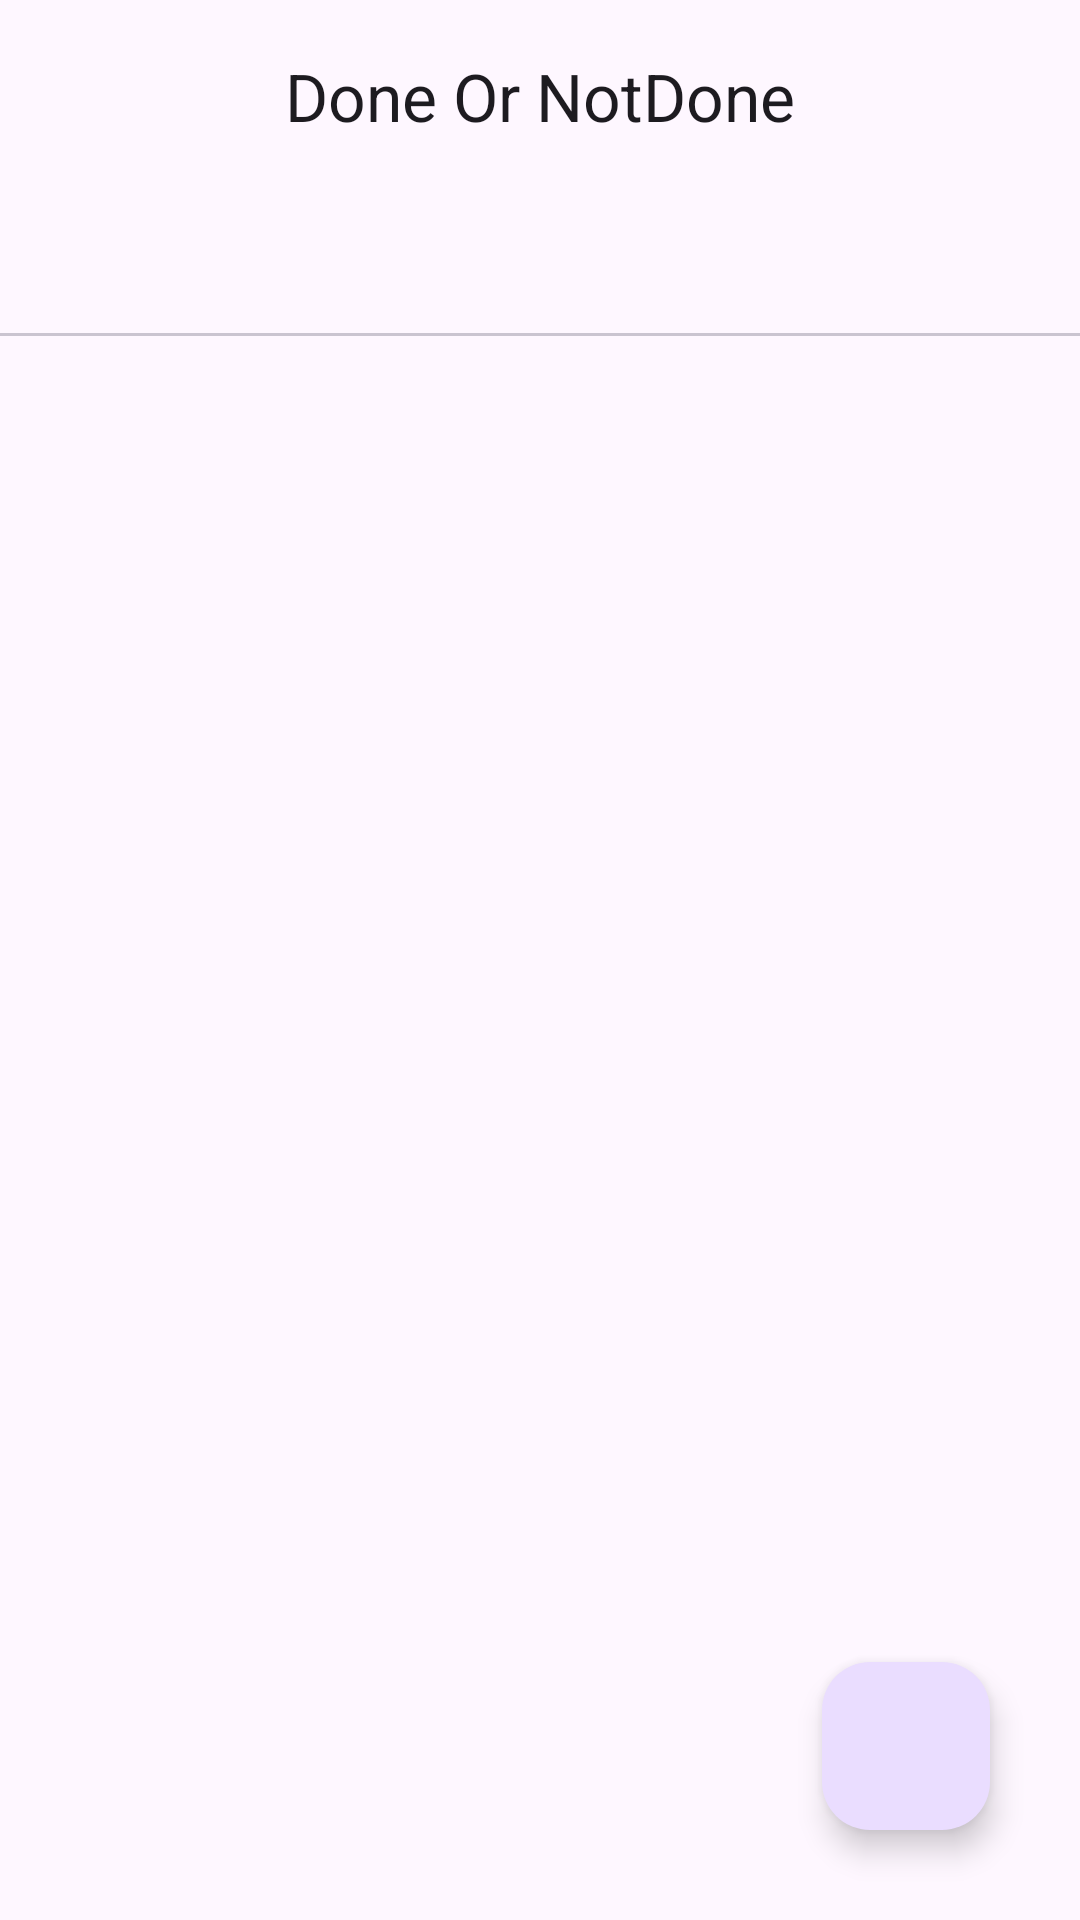

Here is an Android app screen rendered from its layout file. Give the layout XML and the strings, colors and styles it references.
<!-- AndroidManifest.xml: application theme Theme.DoneOrNotDone -->
<!-- res/layout/activity_main.xml -->
<?xml version="1.0" encoding="utf-8"?>
<androidx.constraintlayout.widget.ConstraintLayout xmlns:android="http://schemas.android.com/apk/res/android"
    xmlns:app="http://schemas.android.com/apk/res-auto"
    xmlns:tools="http://schemas.android.com/tools"
    android:layout_width="match_parent"
    android:layout_height="match_parent"
    tools:context=".ui.MainActivity">
    
    <com.google.android.material.appbar.AppBarLayout
        android:id="@+id/app_bar_layout"
        android:layout_width="match_parent"
        android:layout_height="wrap_content"
        app:layout_constraintTop_toTopOf="parent">

        <com.google.android.material.appbar.MaterialToolbar
            android:layout_width="match_parent"
            android:layout_height="wrap_content"
            app:layout_constraintTop_toTopOf="parent"
            app:title="Done Or NotDone"
            app:titleCentered="true">

            <ImageView
                android:layout_gravity="end"
                android:src="@drawable/icon_account"
                android:layout_width="35dp"
                android:layout_height="35dp"
                android:layout_marginEnd="15dp"/>

        </com.google.android.material.appbar.MaterialToolbar>

        <com.google.android.material.tabs.TabLayout
            android:id="@+id/tabs"
            android:layout_width="match_parent"
            android:layout_height="wrap_content"/>

    </com.google.android.material.appbar.AppBarLayout>

    <androidx.viewpager2.widget.ViewPager2
        android:id="@+id/view_pager"
        android:layout_width="match_parent"
        android:layout_height="0dp"
        app:layout_constraintTop_toBottomOf="@id/app_bar_layout"
        app:layout_constraintBottom_toBottomOf="parent"/>

    <com.google.android.material.floatingactionbutton.FloatingActionButton
        android:id="@+id/fab"
        android:layout_width="wrap_content"
        android:layout_height="wrap_content"
        app:layout_constraintBottom_toBottomOf="parent"
        app:layout_constraintRight_toRightOf="parent"
        android:layout_marginBottom="30dp"
        android:layout_marginRight="30dp"
        android:src="@drawable/icon_add"/>



</androidx.constraintlayout.widget.ConstraintLayout>
<!-- resources referenced by this layout -->
<resources>
  <style name="Theme.DoneOrNotDone" parent="Base.Theme.DoneOrNotDone" />
  <style name="Base.Theme.DoneOrNotDone" parent="Theme.Material3.DayNight.NoActionBar">
          
          
      </style>
</resources>
